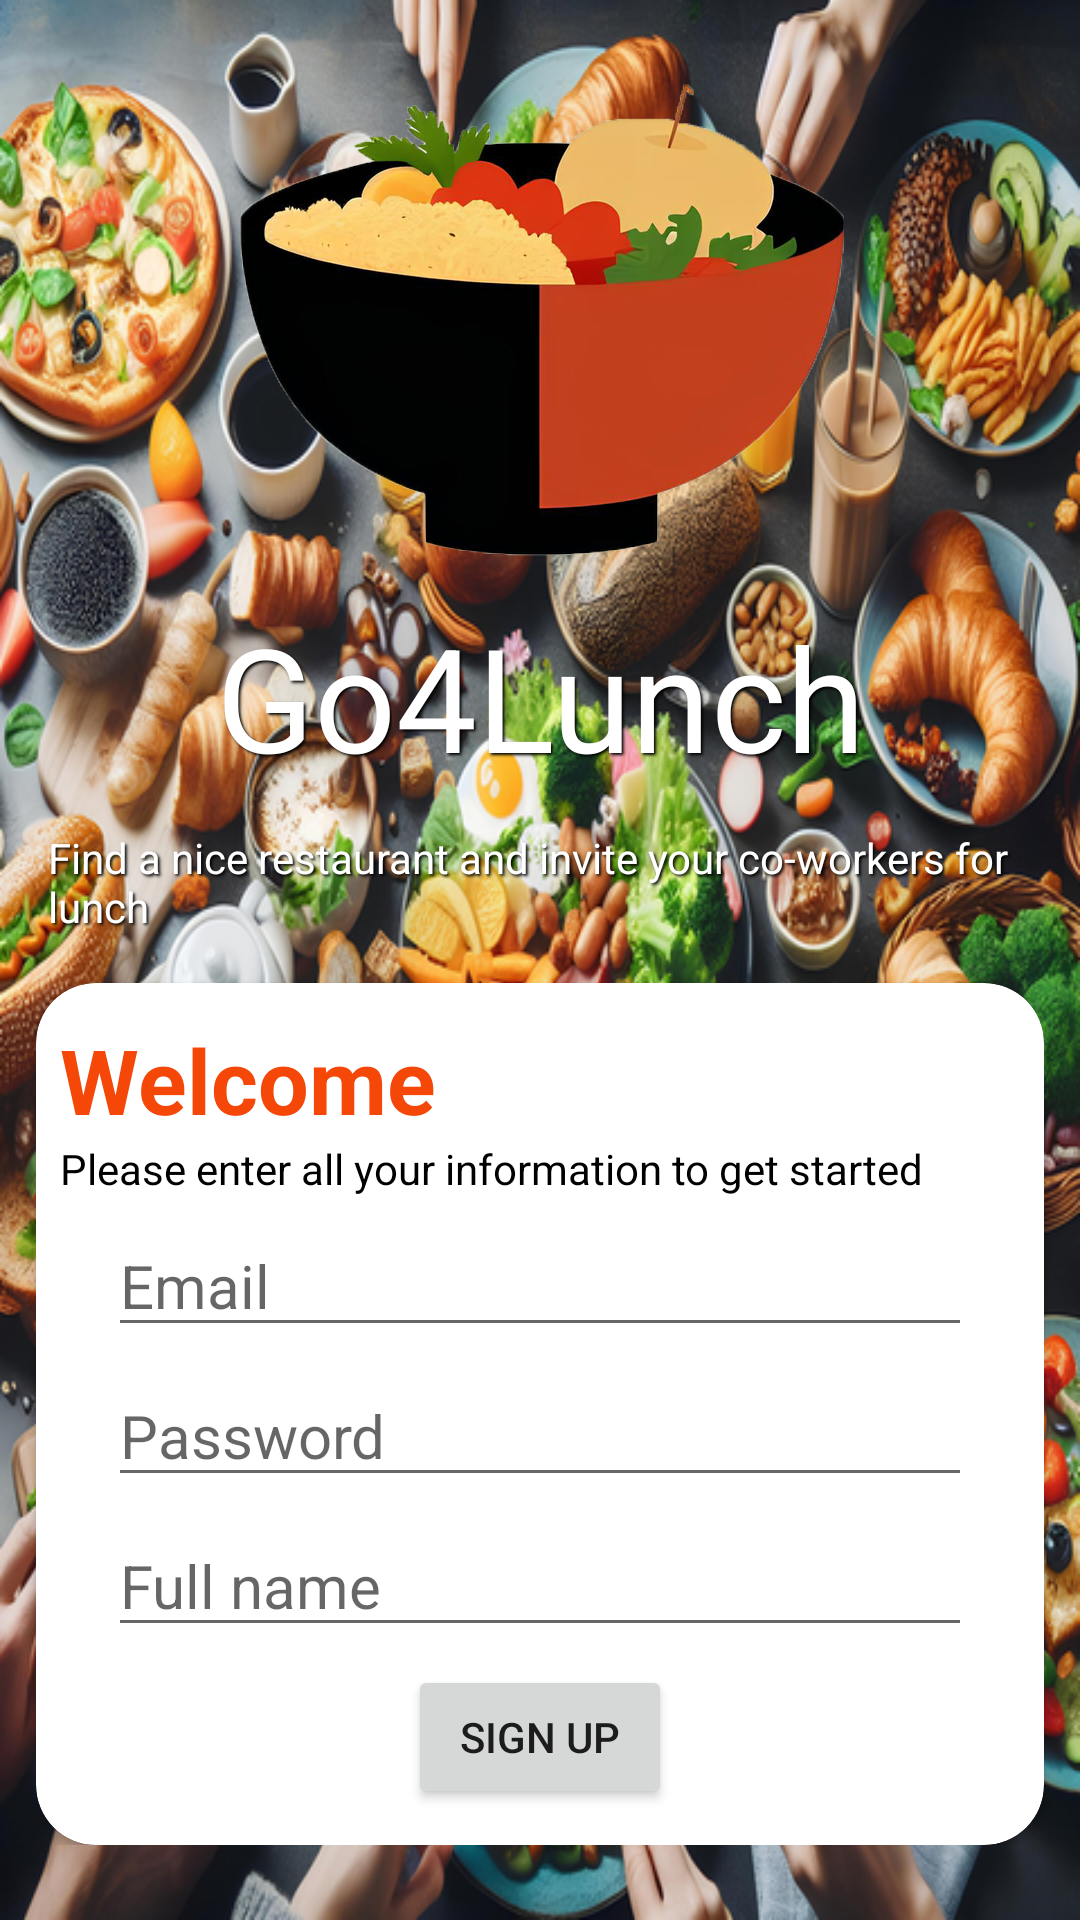

Android layout source for this screen:
<!-- AndroidManifest.xml: application theme Theme.Go4Lunch -->
<!-- res/layout/signup_activity.xml -->
<?xml version="1.0" encoding="utf-8"?>
<androidx.constraintlayout.widget.ConstraintLayout xmlns:android="http://schemas.android.com/apk/res/android"
    xmlns:app="http://schemas.android.com/apk/res-auto"
    android:layout_width="match_parent"
    android:layout_height="match_parent"
    android:background="@drawable/go4lunchbg">

    <ScrollView
        android:layout_width="match_parent"
        android:layout_height="match_parent"
        app:layout_constraintBottom_toBottomOf="parent"
        app:layout_constraintEnd_toEndOf="parent"
        app:layout_constraintStart_toStartOf="parent"
        app:layout_constraintTop_toTopOf="parent">

        <androidx.constraintlayout.widget.ConstraintLayout
            android:layout_width="wrap_content"
            android:layout_height="wrap_content"
            android:layout_gravity="center">

            <ImageView
                android:id="@+id/logo_go4lunch"
                android:layout_width="wrap_content"
                android:layout_height="wrap_content"
                android:layout_marginStart="102dp"
                android:layout_marginEnd="102dp"
                android:contentDescription="@string/logo_content_description"
                app:layout_constraintEnd_toEndOf="parent"
                app:layout_constraintStart_toStartOf="parent"
                app:layout_constraintTop_toTopOf="parent"
                app:srcCompat="@drawable/logo_go4lunch" />

            <TextView
                android:id="@+id/app_name"
                android:layout_width="wrap_content"
                android:layout_height="wrap_content"
                android:layout_marginTop="12dp"
                android:shadowColor="@color/black"
                android:shadowDx="1.9"
                android:shadowDy="1.9"
                android:shadowRadius="1.9"
                android:text="@string/app_name"
                android:textColor="@color/white"
                android:textSize="48sp"
                app:layout_constraintEnd_toEndOf="parent"
                app:layout_constraintStart_toStartOf="parent"
                app:layout_constraintTop_toBottomOf="@id/logo_go4lunch" />

            <TextView
                android:id="@+id/slogan"
                android:layout_width="0dp"
                android:layout_height="wrap_content"
                android:layout_marginStart="8dp"
                android:layout_marginTop="12dp"
                android:layout_marginEnd="8dp"
                android:paddingStart="8dp"
                android:paddingEnd="8dp"
                android:shadowColor="@color/black"
                android:shadowDx="1.9"
                android:shadowDy="1.9"
                android:shadowRadius="1.9"
                android:text="@string/slogan"
                android:textColor="@color/white"
                android:textSize="14sp"
                app:layout_constraintEnd_toEndOf="parent"
                app:layout_constraintStart_toStartOf="parent"
                app:layout_constraintTop_toBottomOf="@+id/app_name" />

            <androidx.cardview.widget.CardView
                android:id="@+id/card_view"
                android:layout_width="0dp"
                android:layout_height="wrap_content"
                android:maxWidth="488dp"
                app:cardCornerRadius="20dp"
                android:layout_marginStart="12dp"
                android:layout_marginTop="16dp"
                android:layout_marginEnd="12dp"
                app:layout_constraintBottom_toBottomOf="parent"
                app:layout_constraintEnd_toEndOf="parent"
                app:layout_constraintStart_toStartOf="parent"
                app:layout_constraintTop_toBottomOf="@id/slogan">

                <androidx.constraintlayout.widget.ConstraintLayout
                    android:layout_width="match_parent"
                    android:layout_height="wrap_content">

                    <TextView
                        android:id="@+id/signup_title"
                        android:layout_width="wrap_content"
                        android:layout_height="wrap_content"
                        android:layout_marginStart="8dp"
                        android:layout_marginTop="12dp"
                        android:text="@string/login_title_card"
                        android:textColor="@color/color_primary"
                        android:textSize="30sp"
                        android:textStyle="bold"
                        app:layout_constraintStart_toStartOf="parent"
                        app:layout_constraintTop_toTopOf="parent" />

                    <TextView
                        android:id="@+id/signup_information_text"
                        android:layout_width="wrap_content"
                        android:layout_height="wrap_content"
                        android:layout_marginStart="8dp"
                        android:text="@string/signup_information_card"
                        android:textColor="@color/black"
                        app:layout_constraintStart_toStartOf="parent"
                        app:layout_constraintTop_toBottomOf="@id/signup_title" />

                    <EditText
                        android:id="@+id/signup_mail_text_edit"
                        android:layout_width="0dp"
                        android:layout_height="wrap_content"
                        android:layout_marginStart="24dp"
                        android:layout_marginTop="6dp"
                        android:layout_marginEnd="24dp"
                        android:autofillHints="emailAddress"
                        android:ems="10"
                        android:hint="@string/login_email_hint"
                        android:inputType="textEmailAddress"
                        android:textSize="20sp"
                        app:layout_constraintEnd_toEndOf="parent"
                        app:layout_constraintStart_toStartOf="parent"
                        app:layout_constraintTop_toBottomOf="@id/signup_information_text" />

                    <EditText
                        android:id="@+id/signup_password_text_edit"
                        android:layout_width="0dp"
                        android:layout_height="wrap_content"
                        app:layout_constraintStart_toStartOf="parent"
                        app:layout_constraintEnd_toEndOf="parent"
                        app:layout_constraintTop_toBottomOf="@id/signup_mail_text_edit"
                        android:autofillHints="password"
                        android:ems="10"
                        android:hint="@string/login_password_hint"
                        android:inputType="textPassword"
                        android:layout_marginTop="6dp"
                        android:layout_marginStart="24dp"
                        android:layout_marginEnd="24dp"
                        android:textSize="20sp"/>

                    <EditText
                        android:id="@+id/signup_name_text_edit"
                        android:layout_width="0dp"
                        android:layout_height="wrap_content"
                        android:layout_marginStart="24dp"
                        android:layout_marginTop="6dp"
                        android:layout_marginEnd="24dp"
                        android:autofillHints="name"
                        android:ems="10"
                        android:hint="@string/signup_name_hint"
                        android:inputType="textPersonName"
                        android:textSize="20sp"
                        app:layout_constraintEnd_toEndOf="parent"
                        app:layout_constraintStart_toStartOf="parent"
                        app:layout_constraintTop_toBottomOf="@id/signup_password_text_edit" />

                    <Button
                        android:id="@+id/signup_btn"
                        android:layout_width="wrap_content"
                        android:layout_height="wrap_content"
                        android:layout_marginTop="6dp"
                        app:layout_constraintTop_toBottomOf="@id/signup_name_text_edit"
                        app:layout_constraintStart_toStartOf="parent"
                        app:layout_constraintEnd_toEndOf="parent"
                        app:layout_constraintBottom_toBottomOf="parent"
                        android:layout_marginBottom="12dp"
                        android:text="@string/signup_button"/>
                </androidx.constraintlayout.widget.ConstraintLayout>
            </androidx.cardview.widget.CardView>
        </androidx.constraintlayout.widget.ConstraintLayout>
    </ScrollView>

</androidx.constraintlayout.widget.ConstraintLayout>
<!-- resources referenced by this layout -->
<resources>
  <color name="black">#FF000000</color>
  <color name="color_primary">#F44708</color>
  <color name="white">#FFFFFFFF</color>
  <!-- drawable go4lunchbg: jpg bitmap (drawable-hdpi, 603501 bytes) -->
  <!-- drawable logo_go4lunch: png bitmap (drawable-hdpi, 20034 bytes) -->
  <string name="app_name">Go4Lunch</string>
  <string name="login_email_hint">Email</string>
  <string name="login_password_hint">Password</string>
  <string name="login_title_card">Welcome</string>
  <string name="logo_content_description">Application Logo</string>
  <string name="signup_button">Sign Up</string>
  <string name="signup_information_card">Please enter all your information to get started</string>
  <string name="signup_name_hint">Full name</string>
  <string name="slogan">Find a nice restaurant and invite your co-workers for lunch</string>
  <style name="Theme.Go4Lunch" parent="Base.Theme.Go4Lunch" />
  <style name="Base.Theme.Go4Lunch" parent="Theme.MaterialComponents.DayNight.NoActionBar">
          
          <item name="colorPrimary">@color/color_primary</item>
          <item name="colorPrimaryVariant">@color/color_primary</item>
          <item name="colorOnPrimary">@color/white</item>
  
          
          <item name="colorSecondary">@color/color_secondary</item>
          <item name="colorSecondaryVariant">@color/color_secondary</item>
          <item name="colorOnSecondary">@color/black</item>
  
          
          <item name="android:statusBarColor">@color/color_primary</item>
      </style>
  <color name="color_secondary">#EE825A</color>
</resources>
